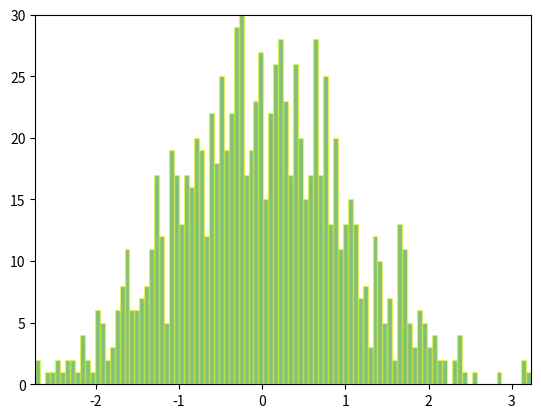

Reproduce this figure in Python. (Note: this script raises an exception after producing the figure.)
"""
==================
Animated histogram
==================

This example shows how to use a path patch to draw a bunch of
rectangles for an animated histogram.

"""
import numpy as np

import matplotlib.pyplot as plt
import matplotlib.patches as patches
import matplotlib.path as path
import matplotlib.animation as animation

fig, ax = plt.subplots()

# histogram our data with numpy

#mycode start
#arr = [-0.5071993468799312,1.454545342312,-0.3231243412,0.232313100,1.4343200,-0.53423300]
arr = [-0.5071993468799312]
#op_array = np.array([])
#for row in arr:
        #op_array = np.append(op_array, int(row))
#op_array = arr[0]

#data = op_array
#mycode end
        
#original line in code
data = np.random.randn(1000)
n, bins = np.histogram(data, 100)

# get the corners of the rectangles for the histogram
left = np.array(bins[:-1])
right = np.array(bins[1:])
bottom = np.zeros(len(left))
top = bottom + n
nrects = len(left)

# here comes the tricky part -- we have to set up the vertex and path
# codes arrays using moveto, lineto and closepoly

# for each rect: 1 for the MOVETO, 3 for the LINETO, 1 for the
# CLOSEPOLY; the vert for the closepoly is ignored but we still need
# it to keep the codes aligned with the vertices
nverts = nrects*(1 + 3 + 1)
verts = np.zeros((nverts, 2))
codes = np.ones(nverts, int) * path.Path.LINETO
codes[0::5] = path.Path.MOVETO
codes[4::5] = path.Path.CLOSEPOLY
verts[0::5, 0] = left
verts[0::5, 1] = bottom
verts[1::5, 0] = left
verts[1::5, 1] = top
verts[2::5, 0] = right
verts[2::5, 1] = top
verts[3::5, 0] = right
verts[3::5, 1] = bottom

barpath = path.Path(verts, codes)
patch = patches.PathPatch(
    barpath, facecolor='green', edgecolor='yellow', alpha=0.5)
ax.add_patch(patch)

ax.set_xlim(left[0], right[-1])
ax.set_ylim(bottom.min(), top.max())


def animate(i):
    # simulate new data coming in
    #arr = [-0.5071993468799312,1.454545342312,-0.3231243412,0.232313100,1.4343200,-0.53423300]
    op_array = np.array([])
    pullData = open("historgram.txt","r").read()
    dataArray = pullData.split('\n')
    xar = []
    for eachLine in dataArray:
        if len(eachLine)>1:
            y = eachLine.split('\n')
            #xar.append(x)
            #op_array = np.append(op_array, x)
            x = y[0]
            print (x)
            data = x
            #data = np.random.randn(1000)
            n, bins = np.histogram(data, 100)
            top = bottom + n
            verts[1::5, 1] = top
            verts[2::5, 1] = top
            return [patch, ]

ani = animation.FuncAnimation(fig, animate, 1000, repeat=False, blit=True)
plt.show()
